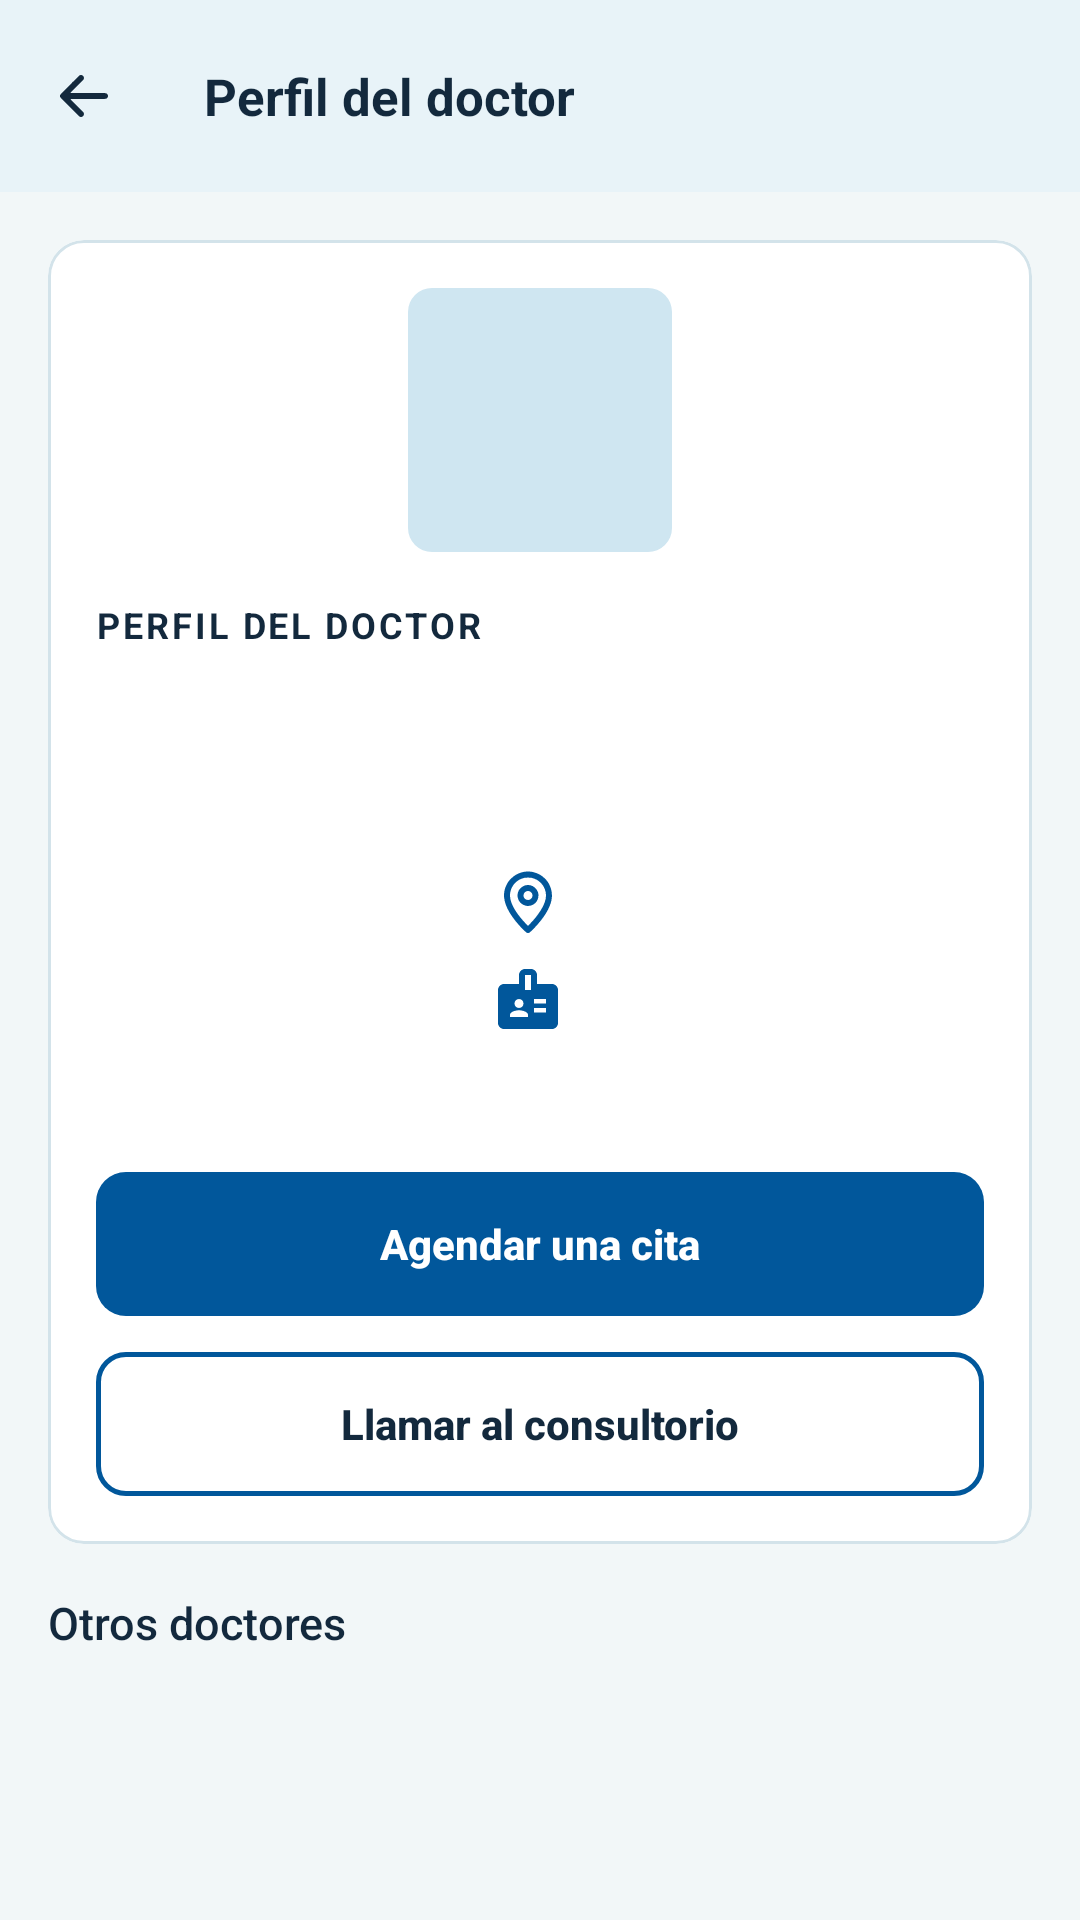

Produce the Android XML layout that renders to this screen, including the resource entries it uses.
<!-- AndroidManifest.xml: application theme Theme.PRY_Vital_Dent_Movil -->
<!-- res/layout/activity_perfil_doctor.xml -->
<?xml version="1.0" encoding="utf-8"?>
<androidx.constraintlayout.widget.ConstraintLayout xmlns:android="http://schemas.android.com/apk/res/android"
    xmlns:app="http://schemas.android.com/apk/res-auto"
    xmlns:tools="http://schemas.android.com/tools"
    android:layout_width="match_parent"
    android:layout_height="match_parent"
    android:background="@color/vd_fondo"
    android:fitsSystemWindows="true">

    
    <com.google.android.material.appbar.MaterialToolbar
        android:id="@+id/tbPerfilDoctor"
        android:layout_width="0dp"
        android:layout_height="wrap_content"
        app:layout_constraintEnd_toEndOf="parent"
        app:layout_constraintStart_toStartOf="parent"
        app:layout_constraintTop_toTopOf="parent"
        app:navigationContentDescription="@string/cd_regresar"
        app:navigationIcon="@drawable/ic_atras"
        app:title="@string/perfil_doctor_titulo"
        tools:subtitle="@string/ej_perfil_doctor_ruta" />

    <androidx.core.widget.NestedScrollView
        android:layout_width="0dp"
        android:layout_height="0dp"
        app:layout_constraintBottom_toBottomOf="parent"
        app:layout_constraintEnd_toEndOf="parent"
        app:layout_constraintStart_toStartOf="parent"
        app:layout_constraintTop_toBottomOf="@+id/tbPerfilDoctor">

        <LinearLayout
            android:layout_width="match_parent"
            android:layout_height="wrap_content"
            android:orientation="vertical"
            android:padding="@dimen/vd_margen_pantalla">

            <com.google.android.material.card.MaterialCardView
                android:id="@+id/cvPerfilDoctor"
                android:layout_width="match_parent"
                android:layout_height="wrap_content">

                <LinearLayout
                    android:layout_width="match_parent"
                    android:layout_height="wrap_content"
                    android:gravity="center_horizontal"
                    android:orientation="vertical"
                    android:padding="@dimen/vd_espacio_l">

                    <TextView
                        android:id="@+id/tvDoctorIniciales"
                        style="@style/VitalDent.Avatar"
                        android:layout_width="@dimen/vd_avatar_doctor_grande"
                        android:layout_height="@dimen/vd_avatar_doctor_grande"
                        android:textSize="@dimen/vd_texto_marca"
                        tools:text="@string/ej_doctor_1_iniciales" />

                    <TextView
                        style="@style/VitalDent.Texto.Sobretitulo"
                        android:layout_width="match_parent"
                        android:layout_height="wrap_content"
                        android:layout_marginTop="@dimen/vd_espacio_l"
                        android:text="@string/perfil_doctor_sobretitulo" />

                    <TextView
                        android:id="@+id/tvDoctorNombre"
                        style="@style/VitalDent.Texto.Titulo"
                        android:layout_width="match_parent"
                        android:layout_height="wrap_content"
                        android:layout_marginTop="@dimen/vd_espacio_s"
                        tools:text="@string/ej_doctor_1_nombre" />

                    <TextView
                        android:id="@+id/tvDoctorEspecialidad"
                        style="@style/VitalDent.Texto.Secundario"
                        android:layout_width="match_parent"
                        android:layout_height="wrap_content"
                        android:layout_marginTop="@dimen/vd_espacio_s"
                        tools:text="@string/ej_doctor_1_especialidad" />

                    <TextView
                        android:id="@+id/tvDoctorClinica"
                        style="@style/VitalDent.Texto"
                        android:layout_width="wrap_content"
                        android:layout_height="wrap_content"
                        android:layout_marginTop="@dimen/vd_espacio_m"
                        android:drawableStart="@drawable/ic_ubicacion"
                        android:drawablePadding="@dimen/vd_espacio_s"
                        android:drawableTint="@color/vd_primario"
                        android:gravity="center_vertical"
                        android:textSize="@dimen/vd_texto_etiqueta"
                        android:textStyle="bold"
                        tools:text="@string/ej_clinica" />

                    <TextView
                        android:id="@+id/tvDoctorCedula"
                        style="@style/VitalDent.Texto"
                        android:layout_width="wrap_content"
                        android:layout_height="wrap_content"
                        android:layout_marginTop="@dimen/vd_espacio_s"
                        android:drawableStart="@drawable/ic_cedula"
                        android:drawablePadding="@dimen/vd_espacio_s"
                        android:drawableTint="@color/vd_primario"
                        android:gravity="center_vertical"
                        android:textSize="@dimen/vd_texto_etiqueta"
                        android:textStyle="bold"
                        tools:text="@string/ej_doctor_1_cedula" />

                    <TextView
                        android:id="@+id/tvDoctorDescripcion"
                        style="@style/VitalDent.Texto.Secundario"
                        android:layout_width="match_parent"
                        android:layout_height="wrap_content"
                        android:layout_marginTop="@dimen/vd_espacio_m"
                        android:gravity="center"
                        tools:text="@string/ej_doctor_1_descripcion_larga" />

                    <com.google.android.material.button.MaterialButton
                        android:id="@+id/btnAgendarConDoctor"
                        android:layout_width="match_parent"
                        android:layout_height="wrap_content"
                        android:layout_marginTop="@dimen/vd_espacio_l"
                        android:text="@string/accion_agendar_cita" />

                    <com.google.android.material.button.MaterialButton
                        android:id="@+id/btnLlamarConsultorio"
                        style="@style/VitalDent.Boton.Secundario"
                        android:layout_width="match_parent"
                        android:layout_height="wrap_content"
                        android:layout_marginTop="@dimen/vd_espacio_m"
                        android:text="@string/accion_llamar_consultorio" />
                </LinearLayout>
            </com.google.android.material.card.MaterialCardView>

            <TextView
                style="@style/VitalDent.Texto.Seccion"
                android:layout_width="wrap_content"
                android:layout_height="wrap_content"
                android:layout_marginTop="@dimen/vd_espacio_l"
                android:layout_marginBottom="@dimen/vd_espacio_m"
                android:text="@string/perfil_doctor_otros" />

            <androidx.recyclerview.widget.RecyclerView
                android:id="@+id/rvOtrosDoctores"
                android:layout_width="match_parent"
                android:layout_height="wrap_content"
                android:nestedScrollingEnabled="false"
                app:layoutManager="androidx.recyclerview.widget.LinearLayoutManager"
                tools:itemCount="2"
                tools:listitem="@layout/item_doctor_compacto" />
        </LinearLayout>
    </androidx.core.widget.NestedScrollView>

</androidx.constraintlayout.widget.ConstraintLayout>
<!-- res/layout/item_doctor_compacto.xml (included above) -->
<?xml version="1.0" encoding="utf-8"?>
<com.google.android.material.card.MaterialCardView xmlns:android="http://schemas.android.com/apk/res/android"
    xmlns:app="http://schemas.android.com/apk/res-auto"
    xmlns:tools="http://schemas.android.com/tools"
    android:layout_width="match_parent"
    android:layout_height="wrap_content"
    android:layout_marginBottom="@dimen/vd_espacio_m"
    android:clickable="true"
    android:contentDescription="@string/cd_ver_doctor"
    android:focusable="true">

    <androidx.constraintlayout.widget.ConstraintLayout
        android:layout_width="match_parent"
        android:layout_height="wrap_content"
        android:padding="@dimen/vd_espacio_m">

        <TextView
            android:id="@+id/tvDoctorIniciales"
            style="@style/VitalDent.Avatar"
            android:layout_width="@dimen/vd_icono_l"
            android:layout_height="@dimen/vd_icono_l"
            android:textSize="@dimen/vd_texto_cuerpo"
            app:layout_constraintBottom_toBottomOf="parent"
            app:layout_constraintStart_toStartOf="parent"
            app:layout_constraintTop_toTopOf="parent"
            tools:text="@string/ej_doctor_2_iniciales" />

        <TextView
            android:id="@+id/tvDoctorNombre"
            style="@style/VitalDent.Texto.TituloTarjeta"
            android:layout_width="0dp"
            android:layout_height="wrap_content"
            android:layout_marginStart="@dimen/vd_espacio_m"
            android:layout_marginEnd="@dimen/vd_espacio_s"
            android:textStyle="bold"
            app:layout_constraintBottom_toTopOf="@+id/tvDoctorEspecialidad"
            app:layout_constraintEnd_toStartOf="@+id/ivDoctorIr"
            app:layout_constraintStart_toEndOf="@+id/tvDoctorIniciales"
            app:layout_constraintTop_toTopOf="parent"
            app:layout_constraintVertical_chainStyle="packed"
            tools:text="@string/ej_doctor_2_nombre" />

        <TextView
            android:id="@+id/tvDoctorEspecialidad"
            style="@style/VitalDent.Texto.Enlace"
            android:layout_width="0dp"
            android:layout_height="wrap_content"
            android:layout_marginTop="@dimen/vd_espacio_xs"
            app:layout_constraintBottom_toBottomOf="parent"
            app:layout_constraintEnd_toEndOf="@+id/tvDoctorNombre"
            app:layout_constraintStart_toStartOf="@+id/tvDoctorNombre"
            app:layout_constraintTop_toBottomOf="@+id/tvDoctorNombre"
            tools:text="@string/ej_doctor_2_especialidad" />

        <ImageView
            android:id="@+id/ivDoctorIr"
            android:layout_width="@dimen/vd_icono_m"
            android:layout_height="@dimen/vd_icono_m"
            android:contentDescription="@null"
            android:src="@drawable/ic_chevron_derecha"
            app:layout_constraintBottom_toBottomOf="parent"
            app:layout_constraintEnd_toEndOf="parent"
            app:layout_constraintTop_toTopOf="parent" />
    </androidx.constraintlayout.widget.ConstraintLayout>
</com.google.android.material.card.MaterialCardView>
<!-- resources referenced by this layout -->
<resources>
  <color name="vd_fondo">#FFF2F7F8</color>
  <color name="vd_primario">#FF01579B</color>
  <dimen name="vd_avatar_doctor_grande">88dp</dimen>
  <dimen name="vd_espacio_l">16dp</dimen>
  <dimen name="vd_espacio_m">12dp</dimen>
  <dimen name="vd_espacio_s">8dp</dimen>
  <dimen name="vd_espacio_xs">4dp</dimen>
  <dimen name="vd_icono_l">40dp</dimen>
  <dimen name="vd_icono_m">24dp</dimen>
  <dimen name="vd_margen_pantalla">16dp</dimen>
  <dimen name="vd_texto_cuerpo">14sp</dimen>
  <dimen name="vd_texto_etiqueta">13sp</dimen>
  <dimen name="vd_texto_marca">26sp</dimen>
  <string name="accion_agendar_cita">Agendar una cita</string>
  <string name="accion_llamar_consultorio">Llamar al consultorio</string>
  <string name="cd_regresar">Regresar</string>
  <string name="cd_ver_doctor">Ver perfil del doctor</string>
  <string name="ej_clinica">Clínica Vital Dent, Huejutla</string>
  <string name="ej_doctor_1_cedula">Cédula profesional 10000001</string>
  <string name="ej_doctor_1_descripcion_larga">Especialista en corrección de la alineación dental con brackets y alineadores, con un plan personalizado para cada paciente.</string>
  <string name="ej_doctor_1_especialidad">Ortodoncia</string>
  <string name="ej_doctor_1_iniciales">AR</string>
  <string name="ej_doctor_1_nombre">Dr. Andrés Ruiz</string>
  <string name="ej_doctor_2_especialidad">Implantología</string>
  <string name="ej_doctor_2_iniciales">LM</string>
  <string name="ej_doctor_2_nombre">Dr. Luis Méndez</string>
  <string name="ej_perfil_doctor_ruta">Nuestros doctores / Dr. Andrés Ruiz</string>
  <string name="perfil_doctor_otros">Otros doctores</string>
  <string name="perfil_doctor_sobretitulo">Perfil del doctor</string>
  <string name="perfil_doctor_titulo">Perfil del doctor</string>
  <style name="VitalDent.Texto" parent="">
          <item name="android:textColor">@color/vd_texto_primario</item>
          <item name="android:textSize">@dimen/vd_texto_cuerpo</item>
      </style>
  <color name="vd_icono">#FF13293D</color>
  <dimen name="vd_texto_avatar">22sp</dimen>
  <dimen name="vd_alto_boton">48dp</dimen>
  <dimen name="vd_borde_grueso">1.5dp</dimen>
  <color name="vd_lienzo">#FFFFFFFF</color>
  <color name="vd_texto_primario">#FF13293D</color>
  <dimen name="vd_radio_m">10dp</dimen>
  <color name="vd_acento">#FF22749E</color>
  <dimen name="vd_texto_subtitulo">15sp</dimen>
  <color name="vd_texto_secundario">#FF5B6B78</color>
  <dimen name="vd_texto_micro">12sp</dimen>
  <dimen name="vd_texto_titulo">20sp</dimen>
  <style name="Base.Theme.PRY_Vital_Dent_Movil" parent="Theme.Material3.Light.NoActionBar" />
  <color name="vd_sobre_primario">#FFFFFFFF</color>
  <color name="vd_superficie">#FFE8F3F8</color>
  <color name="vd_borde">#FFD3E3EA</color>
  <color name="vd_divisor">#FFDDEAF0</color>
  <color name="vd_error">#FFB83232</color>
  <style name="VitalDent.Divisor" parent="Widget.Material3.MaterialDivider">
          <item name="dividerColor">@color/vd_divisor</item>
      </style>
  <dimen name="vd_radio_s">8dp</dimen>
  <color name="vd_placeholder">@color/vd_marcador</color>
  <dimen name="vd_borde_fino">1dp</dimen>
  <color name="vd_texto_terciario">#FF7D8B96</color>
  <dimen name="vd_radio_l">12dp</dimen>
  <dimen name="vd_alto_encabezado">64dp</dimen>
  <style name="TextAppearance.VitalDent.Nav.Activo" parent="TextAppearance.VitalDent.Nav">
          <item name="android:textStyle">bold</item>
      </style>
  <style name="TextAppearance.VitalDent.Nav" parent="TextAppearance.Material3.LabelSmall">
          <item name="android:textSize">@dimen/vd_texto_micro</item>
      </style>
  <style name="VitalDent.NavInferior.Indicador" parent="Widget.Material3.BottomNavigationView.ActiveIndicator">
          <item name="android:color">@android:color/transparent</item>
      </style>
  <dimen name="vd_alto_progreso">6dp</dimen>
  <dimen name="vd_radio_pastilla">50dp</dimen>
  <color name="vd_marcador">#FFCFE6F1</color>
  <dimen name="vd_texto_encabezado">17sp</dimen>
</resources>
